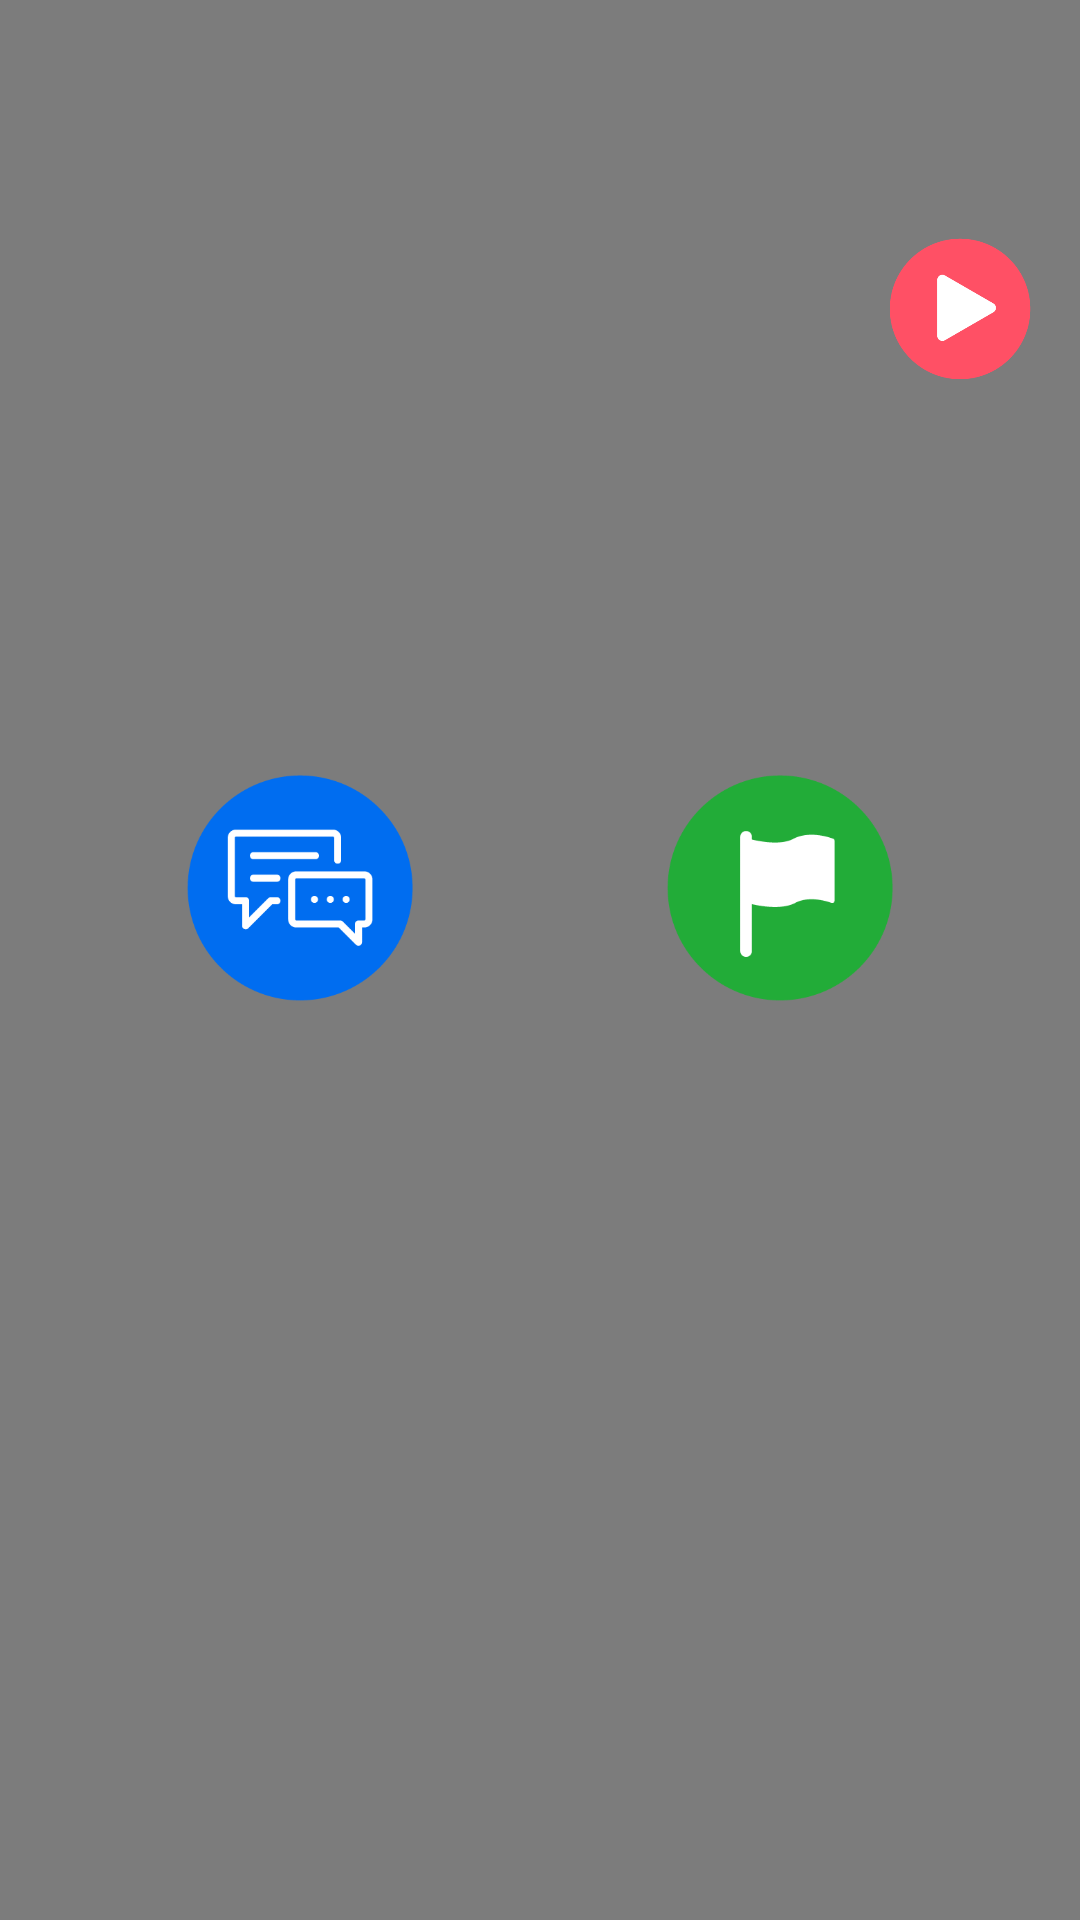

The Android layout XML behind this screen, and the referenced resources:
<!-- AndroidManifest.xml: application theme AppTheme -->
<!-- res/layout/dashboard_popup_window.xml -->
<?xml version="1.0" encoding="utf-8"?>
<LinearLayout xmlns:android="http://schemas.android.com/apk/res/android"
    android:orientation="vertical"
    android:layout_width="match_parent"
    android:layout_height="match_parent"
    android:background="#80000000">

    <LinearLayout
        android:orientation="vertical"
        android:layout_width="match_parent"
        android:layout_height="match_parent">

        <FrameLayout
            android:layout_width="fill_parent"
            android:layout_height="0dp"
            android:layout_weight="1">

            <ImageButton
                android:layout_width="50dip"
                android:layout_height="50dip"
                android:src="@drawable/start"
                android:background="@null"
                android:scaleType="fitCenter"
                android:id="@+id/start"
                android:layout_gravity="bottom|right"
                android:contentDescription=""
                android:layout_alignParentTop="true"
                android:layout_alignParentEnd="true"
                android:layout_marginRight="15dp" />
        </FrameLayout>

        <LinearLayout
            android:orientation="horizontal"
            android:layout_width="fill_parent"
            android:layout_height="0dp"
            android:layout_weight="2">

            <FrameLayout
                android:layout_width="0dp"
                android:layout_height="fill_parent"
                android:layout_weight="1">

                <ImageButton
                    android:layout_width="80dip"
                    android:layout_height="80dip"
                    android:src="@drawable/message"
                    android:background="@null"
                    android:scaleType="fitCenter"
                    android:id="@+id/message"
                    android:layout_gravity="bottom|right"
                    android:contentDescription=""
                    android:layout_marginLeft="10dp"
                    android:layout_marginRight="40dp"
                    android:layout_above="@+id/stop"
                    android:layout_toEndOf="@+id/stop"
                    android:layout_marginBottom="48dp"
                    android:baselineAlignBottom="false" />
            </FrameLayout>

            <FrameLayout
                android:layout_width="0dp"
                android:layout_height="fill_parent"
                android:layout_weight="1">

                <ImageButton
                    android:layout_width="80dip"
                    android:layout_height="80dip"
                    android:src="@drawable/meetingpoint"
                    android:background="@null"
                    android:scaleType="fitCenter"
                    android:contentDescription=""
                    android:layout_marginLeft="40dp"
                    android:layout_marginRight="10dp"
                    android:layout_toStartOf="@+id/stop"
                    android:layout_alignBottom="@+id/message"
                    android:layout_gravity="left|bottom"
                    android:layout_marginBottom="48dp"
                    android:id="@+id/meetingpoint" />
            </FrameLayout>

        </LinearLayout>

        <FrameLayout
            android:layout_width="fill_parent"
            android:layout_height="0dp"
            android:layout_weight="2">

            <ImageButton
                android:layout_width="80dip"
                android:layout_height="80dip"
                android:src="@drawable/stop"
                android:background="@null"
                android:scaleType="fitCenter"
                android:id="@+id/stop"
                android:contentDescription=""
                android:layout_marginLeft="10dp"
                android:layout_marginRight="10dp"
                android:layout_marginBottom="145dp"
                android:layout_alignParentBottom="true"
                android:layout_centerHorizontal="true"
                android:layout_gravity="center_horizontal" />
        </FrameLayout>

    </LinearLayout>
</LinearLayout>
<!-- resources referenced by this layout -->
<resources>
  <!-- drawable meetingpoint: png bitmap (drawable, 5489 bytes) -->
  <!-- drawable message: png bitmap (drawable, 6404 bytes) -->
  <!-- drawable start: png bitmap (drawable, 5547 bytes) -->
  <style name="AppTheme" parent="Theme.AppCompat.Light.NoActionBar">
          
          <item name="colorPrimary">@color/colorPrimary</item>
          <item name="colorPrimaryDark">@color/colorPrimaryDark</item>
          <item name="colorAccent">@color/colorAccent</item>
          <item name="windowActionBar">true</item>
          <item name="windowNoTitle">true</item>
      </style>
  <color name="colorPrimary">#077979</color>
  <color name="colorPrimaryDark">#000000</color>
  <color name="colorAccent">#077979</color>
</resources>
